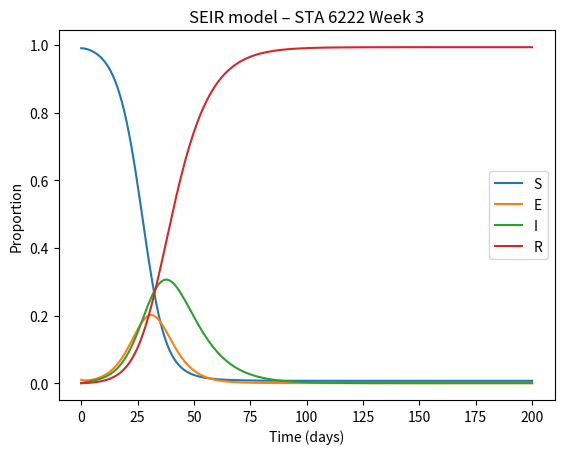

This figure's Python source:
import numpy as np
from scipy.integrate import odeint
import matplotlib.pyplot as plt

def seir(y, t, beta, sigma, gamma):
    S, E, I, R = y
    dS = -beta * S * I
    dE = beta * S * I - sigma * E
    dI = sigma * E - gamma * I
    dR = gamma * I
    return [dS, dE, dI, dR]

beta, sigma, gamma = 0.5, 0.2, 0.1
y0 = [0.99, 0.01, 0, 0]
t = np.linspace(0, 200, 200)

res = odeint(seir, y0, t, args=(beta, sigma, gamma))

plt.plot(t, res)
plt.legend(["S", "E", "I", "R"])
plt.xlabel("Time (days)")
plt.ylabel("Proportion")
plt.title("SEIR model – STA 6222 Week 3")
plt.show()
